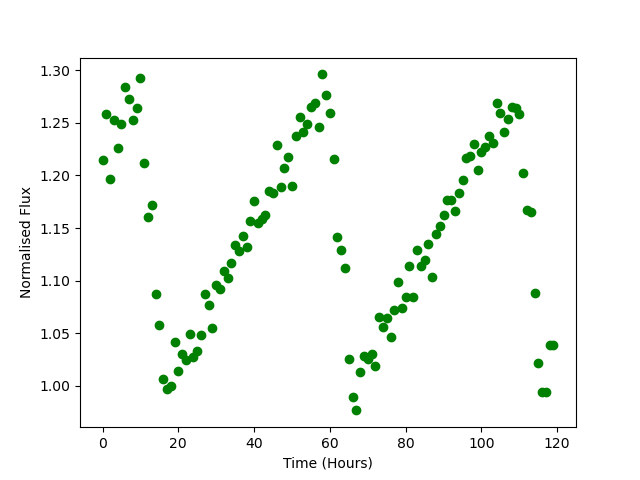

Source data for this figure (header and first rows):
Time, Flux
0.0, 1.214
1.0, 1.259
2.0, 1.196
3.0, 1.252
4.0, 1.226
5.0, 1.249
6.0, 1.284
7.0, 1.273
8.0, 1.252
9.0, 1.264
10.0, 1.293
11.0, 1.212
12.0, 1.16
13.0, 1.171
14.0, 1.088
15.0, 1.058
16.0, 1.007
17.0, 0.9972
18.0, 1
19.0, 1.042
20.0, 1.014
21.0, 1.031
22.0, 1.024
23.0, 1.049
24.0, 1.027
25.0, 1.033
26.0, 1.048
27.0, 1.087
28.0, 1.077
29.0, 1.055
30.0, 1.096
31.0, 1.092
32.0, 1.109
33.0, 1.103
34.0, 1.117
35.0, 1.134
36.0, 1.128
37.0, 1.143
38.0, 1.132
39.0, 1.157
40.0, 1.175
41.0, 1.155
42.0, 1.158
43.0, 1.163
44.0, 1.185
45.0, 1.184
46.0, 1.229
47.0, 1.189
48.0, 1.207
49.0, 1.218
50.0, 1.19
51.0, 1.237
52.0, 1.256
53.0, 1.241
54.0, 1.249
55.0, 1.265
56.0, 1.269
57.0, 1.246
58.0, 1.296
59.0, 1.277
... 60 more rows
